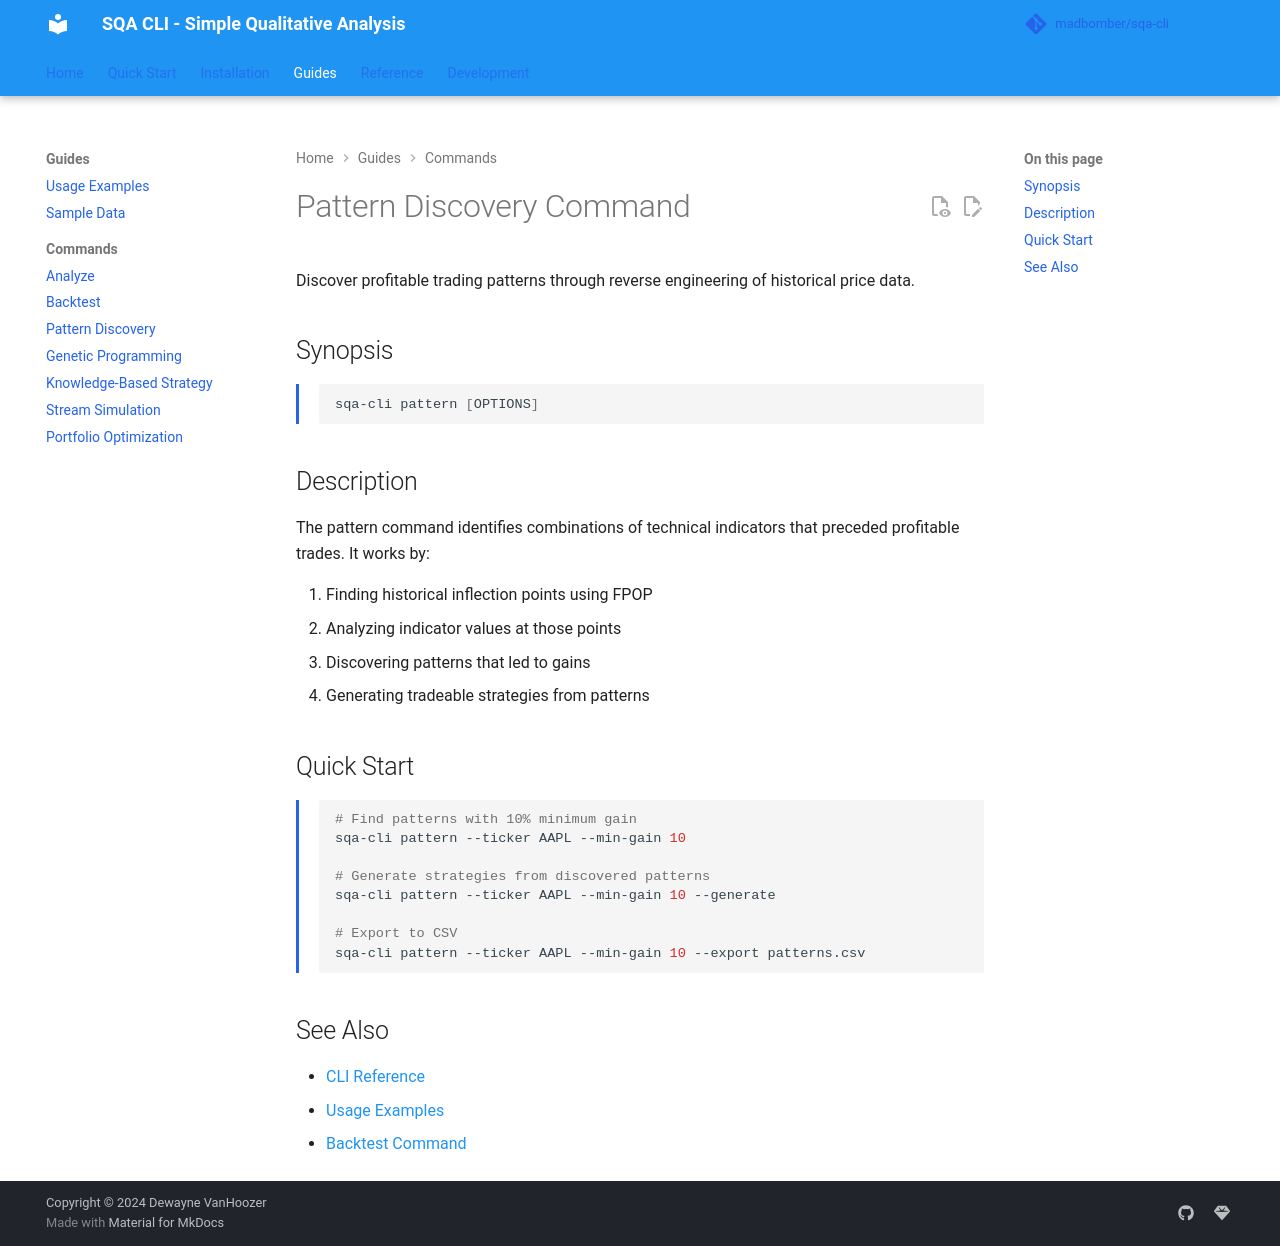

repository: MadBomber/sqa-cli · page: commands/pattern/index.html · generator: mkdocs

# Pattern Discovery Command

Discover profitable trading patterns through reverse engineering of historical price data.

## Synopsis

```bash
sqa-cli pattern [OPTIONS]
```

## Description

The pattern command identifies combinations of technical indicators that preceded profitable trades. It works by:

1. Finding historical inflection points using FPOP
2. Analyzing indicator values at those points
3. Discovering patterns that led to gains
4. Generating tradeable strategies from patterns

## Quick Start

```bash
# Find patterns with 10% minimum gain
sqa-cli pattern --ticker AAPL --min-gain 10

# Generate strategies from discovered patterns
sqa-cli pattern --ticker AAPL --min-gain 10 --generate

# Export to CSV
sqa-cli pattern --ticker AAPL --min-gain 10 --export patterns.csv
```

## See Also

- [CLI Reference](../cli-reference.md)
- [Usage Examples](../usage.md)
- [Backtest Command](backtest.md)
